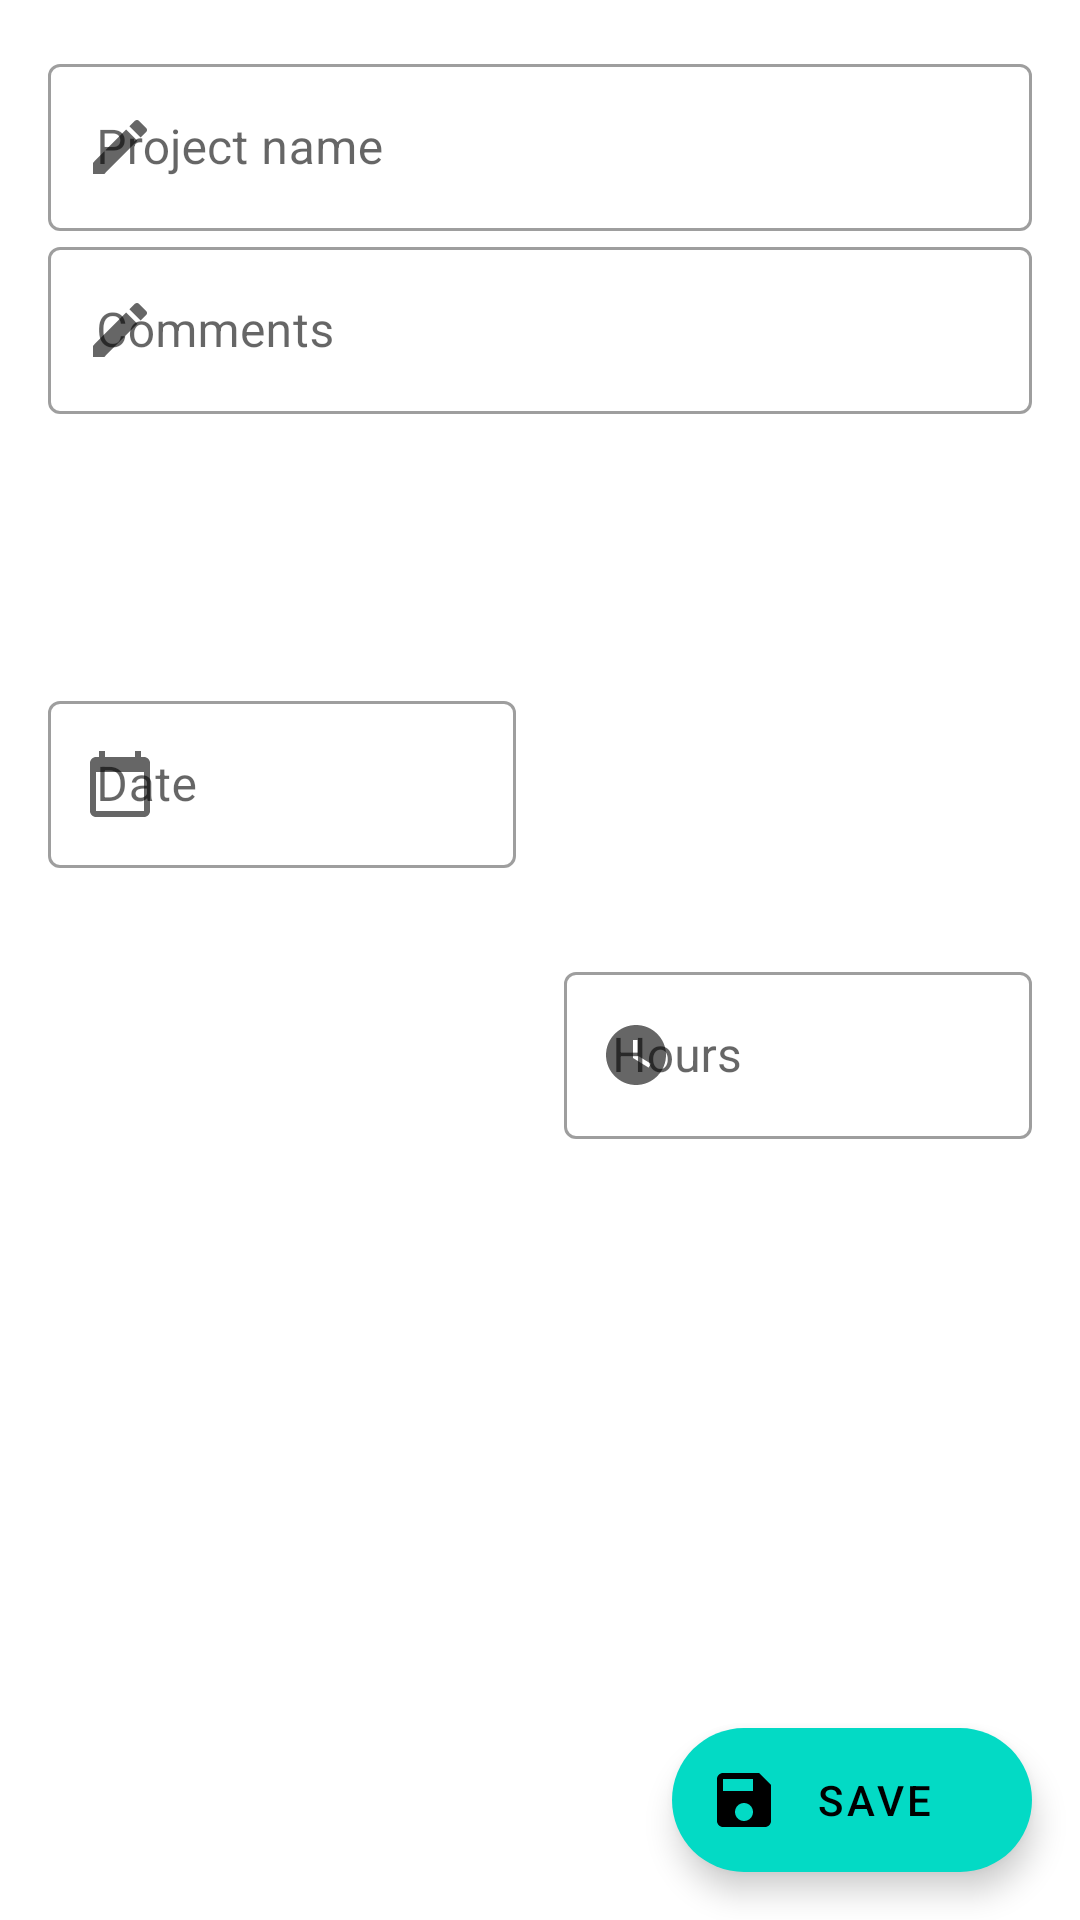

Android layout source for this screen:
<!-- AndroidManifest.xml: application theme Theme.Horas -->
<!-- res/layout/fragment_modal_save.xml -->
<?xml version="1.0" encoding="utf-8"?>
<androidx.constraintlayout.widget.ConstraintLayout xmlns:android="http://schemas.android.com/apk/res/android"
    xmlns:app="http://schemas.android.com/apk/res-auto"
    android:layout_width="match_parent"
    android:layout_height="wrap_content">

    <com.google.android.material.textfield.TextInputLayout
        android:id="@+id/project_name_text_input"
        style="@style/Widget.MaterialComponents.TextInputLayout.OutlinedBox"
        android:layout_width="match_parent"
        android:layout_height="wrap_content"
        android:layout_marginHorizontal="16dp"
        android:layout_marginTop="16dp"
        android:hint="@string/project_name"
        app:layout_constraintBottom_toTopOf="@id/comments_text_input"
        app:layout_constraintEnd_toEndOf="parent"
        app:layout_constraintStart_toStartOf="parent"
        app:layout_constraintTop_toTopOf="parent"
        app:startIconDrawable="@drawable/ic_edit">

        <com.google.android.material.textfield.TextInputEditText
            android:id="@+id/project"
            android:layout_width="match_parent"
            android:layout_height="wrap_content"
            android:inputType="text" />

    </com.google.android.material.textfield.TextInputLayout>

    <com.google.android.material.textfield.TextInputLayout
        android:id="@+id/comments_text_input"
        style="@style/Widget.MaterialComponents.TextInputLayout.OutlinedBox"
        android:layout_width="match_parent"
        android:layout_height="wrap_content"
        android:layout_marginHorizontal="16dp"
        android:layout_marginBottom="16dp"
        android:hint="@string/comments"
        app:layout_constraintBottom_toTopOf="@id/project_name_text_input"
        app:layout_constraintEnd_toEndOf="@id/project_name_text_input"
        app:layout_constraintStart_toStartOf="@id/project_name_text_input"
        app:layout_constraintTop_toBottomOf="@id/project_name_text_input"
        app:startIconDrawable="@drawable/ic_edit">

        <com.google.android.material.textfield.TextInputEditText
            android:id="@+id/comments"
            android:layout_width="match_parent"
            android:layout_height="wrap_content"
            android:inputType="text"
            android:lines="3" />

    </com.google.android.material.textfield.TextInputLayout>

    <com.google.android.material.textfield.TextInputLayout
        android:id="@+id/date_text_input"
        style="@style/Widget.MaterialComponents.TextInputLayout.OutlinedBox"
        android:layout_width="0dp"
        android:layout_height="wrap_content"
        android:layout_marginStart="16dp"
        android:layout_marginEnd="8dp"
        android:hint="@string/date"
        app:layout_constraintBottom_toBottomOf="@id/hours_text_input"
        app:layout_constraintEnd_toStartOf="@id/hours_text_input"
        app:layout_constraintStart_toStartOf="parent"
        app:layout_constraintTop_toBottomOf="@id/comments_text_input"
        app:startIconDrawable="@drawable/ic_calendar">

        <com.google.android.material.textfield.TextInputEditText
            android:id="@+id/date"
            android:layout_width="match_parent"
            android:layout_height="wrap_content"
            android:clickable="true"
            android:focusable="false"
            android:focusableInTouchMode="false"
            android:inputType="none" />

    </com.google.android.material.textfield.TextInputLayout>

    <com.google.android.material.textfield.TextInputLayout
        android:id="@+id/hours_text_input"
        style="@style/Widget.MaterialComponents.TextInputLayout.OutlinedBox"
        android:layout_width="0dp"
        android:layout_height="wrap_content"
        android:layout_marginStart="8dp"
        android:layout_marginEnd="16dp"
        android:layout_marginBottom="16dp"
        android:hint="@string/hours"
        app:layout_constraintBottom_toTopOf="@id/save_button"
        app:layout_constraintEnd_toEndOf="parent"
        app:layout_constraintStart_toEndOf="@id/date_text_input"
        app:layout_constraintTop_toBottomOf="@id/comments_text_input"
        app:startIconDrawable="@drawable/ic_watch">

        <com.google.android.material.textfield.TextInputEditText
            android:id="@+id/hours"
            android:layout_width="match_parent"
            android:layout_height="wrap_content"
            android:inputType="number" />

    </com.google.android.material.textfield.TextInputLayout>

    <com.google.android.material.floatingactionbutton.ExtendedFloatingActionButton
        android:id="@+id/save_button"
        android:layout_width="wrap_content"
        android:layout_height="wrap_content"
        android:layout_marginEnd="16dp"
        android:layout_marginBottom="16dp"
        android:text="@string/save"
        app:icon="@drawable/ic_save"
        app:layout_constraintBottom_toBottomOf="parent"
        app:layout_constraintEnd_toEndOf="parent" />


</androidx.constraintlayout.widget.ConstraintLayout>
<!-- resources referenced by this layout -->
<resources>
  <!-- drawable ic_calendar (drawable) -->
  <vector xmlns:android="http://schemas.android.com/apk/res/android"
      android:width="24dp"
      android:height="24dp"
      android:tint="#020202"
      android:viewportWidth="24"
      android:viewportHeight="24">
      <path
          android:fillColor="@android:color/white"
          android:pathData="M20,3h-1L19,1h-2v2L7,3L7,1L5,1v2L4,3c-1.1,0 -2,0.9 -2,2v16c0,1.1 0.9,2 2,2h16c1.1,0 2,-0.9 2,-2L22,5c0,-1.1 -0.9,-2 -2,-2zM20,21L4,21L4,8h16v13z" />
  </vector>
  <!-- drawable ic_edit (drawable) -->
  <vector xmlns:android="http://schemas.android.com/apk/res/android"
      android:width="24dp"
      android:height="24dp"
      android:tint="#020202"
      android:viewportWidth="24"
      android:viewportHeight="24">
      <path
          android:fillColor="@android:color/white"
          android:pathData="M3,17.25V21h3.75L17.81,9.94l-3.75,-3.75L3,17.25zM20.71,7.04c0.39,-0.39 0.39,-1.02 0,-1.41l-2.34,-2.34c-0.39,-0.39 -1.02,-0.39 -1.41,0l-1.83,1.83 3.75,3.75 1.83,-1.83z" />
  </vector>
  <!-- drawable ic_save (drawable) -->
  <vector xmlns:android="http://schemas.android.com/apk/res/android"
      android:width="24dp"
      android:height="24dp"
      android:tint="#020202"
      android:viewportWidth="24"
      android:viewportHeight="24">
      <path
          android:fillColor="@android:color/white"
          android:pathData="M17,3L5,3c-1.11,0 -2,0.9 -2,2v14c0,1.1 0.89,2 2,2h14c1.1,0 2,-0.9 2,-2L21,7l-4,-4zM12,19c-1.66,0 -3,-1.34 -3,-3s1.34,-3 3,-3 3,1.34 3,3 -1.34,3 -3,3zM15,9L5,9L5,5h10v4z" />
  </vector>
  <!-- drawable ic_watch (drawable) -->
  <vector xmlns:android="http://schemas.android.com/apk/res/android"
      android:width="24dp"
      android:height="24dp"
      android:tint="#020202"
      android:viewportWidth="24"
      android:viewportHeight="24">
      <path
          android:fillColor="@android:color/white"
          android:pathData="M12,2C6.5,2 2,6.5 2,12s4.5,10 10,10s10,-4.5 10,-10S17.5,2 12,2zM16.2,16.2L11,13V7h1.5v5.2l4.5,2.7L16.2,16.2z" />
  </vector>
  <string name="comments">Comments</string>
  <string name="date">Date</string>
  <string name="hours">Hours</string>
  <string name="project_name">Project name</string>
  <string name="save">Save</string>
  <style name="Theme.Horas" parent="Theme.MaterialComponents.DayNight.DarkActionBar">
          
          <item name="colorPrimary">@color/purple_500</item>
          <item name="colorPrimaryVariant">@color/purple_700</item>
          <item name="colorOnPrimary">@color/white</item>
          
          <item name="colorSecondary">@color/teal_200</item>
          <item name="colorSecondaryVariant">@color/teal_700</item>
          <item name="colorOnSecondary">@color/black</item>
          
          <item name="android:statusBarColor" tools:targetApi="l">?attr/colorPrimaryVariant</item>
          
      </style>
  <!-- not gathered from this repository: default colours our renderer supplied (Android Studio template values) -->
  <color name="purple_500">#FF6200EE</color>
  <color name="purple_700">#FF3700B3</color>
  <color name="teal_200">#FF03DAC5</color>
  <color name="teal_700">#FF018786</color>
  <color name="black">#FF000000</color>
  <color name="white">#FFFFFFFF</color>
</resources>
